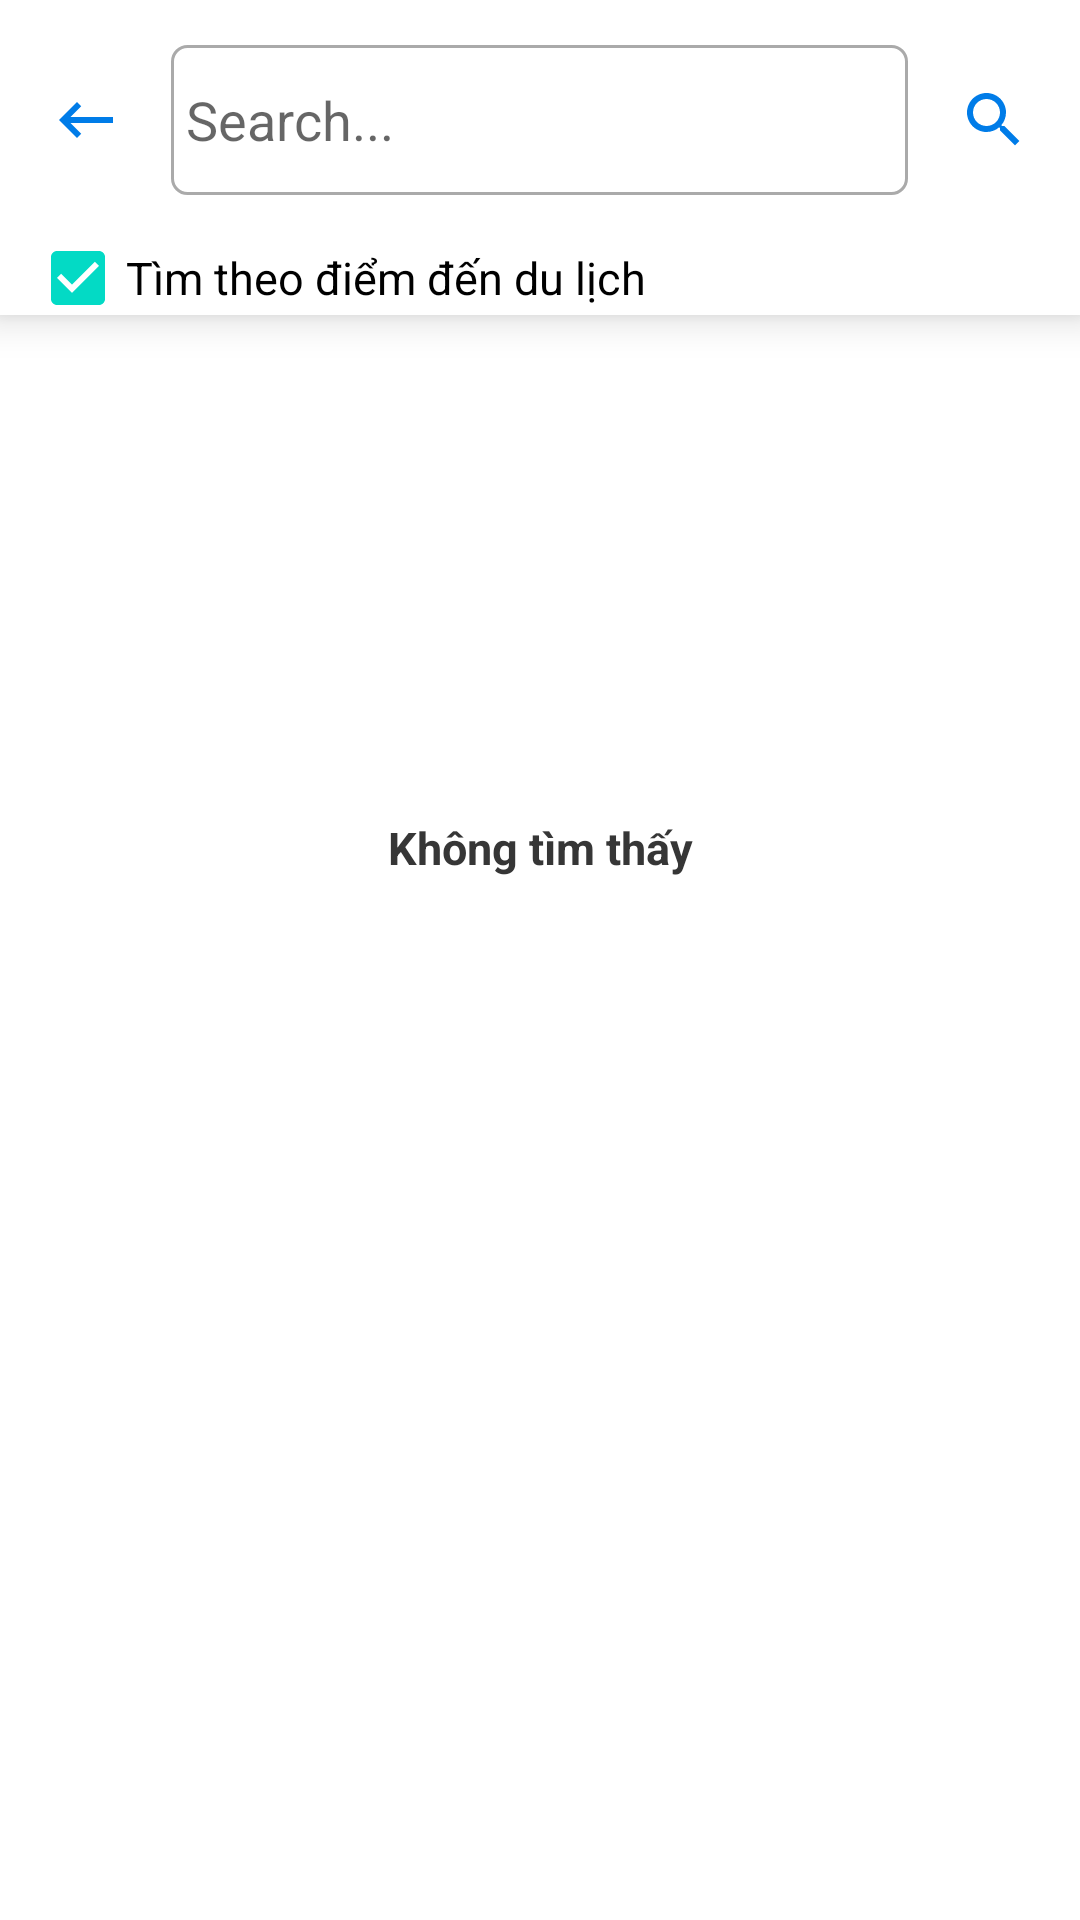

Produce the Android XML layout that renders to this screen, including the resource entries it uses.
<!-- AndroidManifest.xml: application theme Theme.CNTT196_HoTroDuLichFirebase -->
<!-- res/layout/activity_search.xml -->
<?xml version="1.0" encoding="utf-8"?>
<LinearLayout xmlns:android="http://schemas.android.com/apk/res/android"
    xmlns:app="http://schemas.android.com/apk/res-auto"
    xmlns:tools="http://schemas.android.com/tools"
    android:layout_width="match_parent"
    android:layout_height="match_parent"
    android:orientation="vertical"
    tools:context=".ActivitySearch">

    <com.google.android.material.bottomnavigation.BottomNavigationView
        android:layout_width="match_parent"
        android:layout_height="105dp">
        <LinearLayout
            android:layout_width="match_parent"
            android:layout_height="match_parent"
            android:orientation="vertical">
            <LinearLayout
                android:layout_width="match_parent"
                android:layout_height="80dp"
                android:orientation="horizontal"
                android:weightSum="7"
                android:background="@color/white"
                android:paddingTop="15dp"
                android:paddingBottom="15dp">

                <ImageButton
                    android:id="@+id/btnBack"
                    android:layout_width="50dp"
                    android:layout_height="match_parent"
                    android:layout_weight="1"
                    android:background="@color/white"
                    app:srcCompat="@drawable/ic_baseline_keyboard_backspace_24" />

                <EditText
                    android:id="@+id/edtSearch"
                    android:layout_width="wrap_content"
                    android:layout_height="50dp"
                    android:layout_weight="5"
                    android:ems="10"
                    android:inputType="textPersonName"
                    android:text=""
                    android:hint="Search..."
                    android:background="@drawable/boder"
                    />

                <ImageButton
                    android:id="@+id/btnSearch"
                    android:layout_width="50dp"
                    android:layout_height="50dp"
                    android:layout_weight="1"
                    android:background="@color/white"
                    app:srcCompat="@drawable/ic_baseline_search_24" />
            </LinearLayout>
            <CheckBox
                android:id="@+id/checkBoxTimKiem"
                android:layout_width="wrap_content"
                android:layout_height="wrap_content"
                android:layout_weight="1"
                android:text="Tìm theo điểm đến du lịch"
                android:layout_marginLeft="10dp"
                android:textSize="15dp"
                android:checked="true"/>
        </LinearLayout>


    </com.google.android.material.bottomnavigation.BottomNavigationView>
    <FrameLayout
        android:layout_width="match_parent"
        android:layout_height="match_parent"
        android:orientation="vertical">

        <TextView
            android:layout_width="match_parent"
            android:layout_height="wrap_content"
            android:id="@+id/NoTFound_TimKiem"
            android:textSize="15dp"
            android:textStyle="bold"
            android:text="Không tìm thấy"
            android:layout_gravity="center"
            android:layout_marginBottom="90dp"
            android:textAlignment="center"
            android:textColor="@color/Gray21"/>

        <androidx.recyclerview.widget.RecyclerView
            android:id="@+id/listViewTimKiem"
            android:layout_width="match_parent"
            android:layout_height="match_parent"
            android:layout_marginLeft="10dp"
            android:layout_marginRight="10dp" />

        </FrameLayout>
</LinearLayout>
<!-- resources referenced by this layout -->
<resources>
  <color name="Gray21">#363636</color>
  <color name="white">#FFFFFFFF</color>
  <!-- drawable boder (drawable) -->
  <?xml version="1.0" encoding="utf-8"?>
  <shape xmlns:android="http://schemas.android.com/apk/res/android" >
      <solid android:color="@android:color/white" />
      <stroke
          android:width="1dp"
          android:color="@android:color/darker_gray"/>
      <corners android:radius="5dp" />
      <padding
          android:bottom="5dp"
          android:left="5dp"
          android:right="5dp"
          android:top="5dp" />
  </shape>
  <!-- drawable ic_baseline_keyboard_backspace_24 (drawable) -->
  <vector android:autoMirrored="true" android:height="24dp"
      android:tint="#007ce8" android:viewportHeight="24"
      android:viewportWidth="24" android:width="24dp" xmlns:android="http://schemas.android.com/apk/res/android">
      <path android:fillColor="@android:color/white" android:pathData="M21,11H6.83l3.58,-3.59L9,6l-6,6 6,6 1.41,-1.41L6.83,13H21z"/>
  </vector>
  <!-- drawable ic_baseline_search_24 (drawable) -->
  <vector android:height="24dp" android:tint="#007ce8"
      android:viewportHeight="24" android:viewportWidth="24"
      android:width="24dp" xmlns:android="http://schemas.android.com/apk/res/android">
      <path android:fillColor="@android:color/white" android:pathData="M15.5,14h-0.79l-0.28,-0.27C15.41,12.59 16,11.11 16,9.5 16,5.91 13.09,3 9.5,3S3,5.91 3,9.5 5.91,16 9.5,16c1.61,0 3.09,-0.59 4.23,-1.57l0.27,0.28v0.79l5,4.99L20.49,19l-4.99,-5zM9.5,14C7.01,14 5,11.99 5,9.5S7.01,5 9.5,5 14,7.01 14,9.5 11.99,14 9.5,14z"/>
  </vector>
  <style name="Theme.CNTT196_HoTroDuLichFirebase" parent="Theme.MaterialComponents.DayNight.NoActionBar">
          
          <item name="colorPrimary">@color/blue_light1</item>
          <item name="colorPrimaryVariant">@color/blue_light1</item>
          <item name="colorOnPrimary">@color/white</item>
          
          <item name="colorSecondary">@color/teal_200</item>
          <item name="colorSecondaryVariant">@color/teal_700</item>
          <item name="colorOnSecondary">@color/black</item>
          
          <item name="android:statusBarColor" tools:targetApi="l">?attr/colorPrimaryVariant</item>
          
      </style>
  <color name="blue_light1">#007ce8</color>
  <color name="teal_200">#FF03DAC5</color>
  <color name="teal_700">#FF018786</color>
  <color name="black">#FF000000</color>
</resources>
